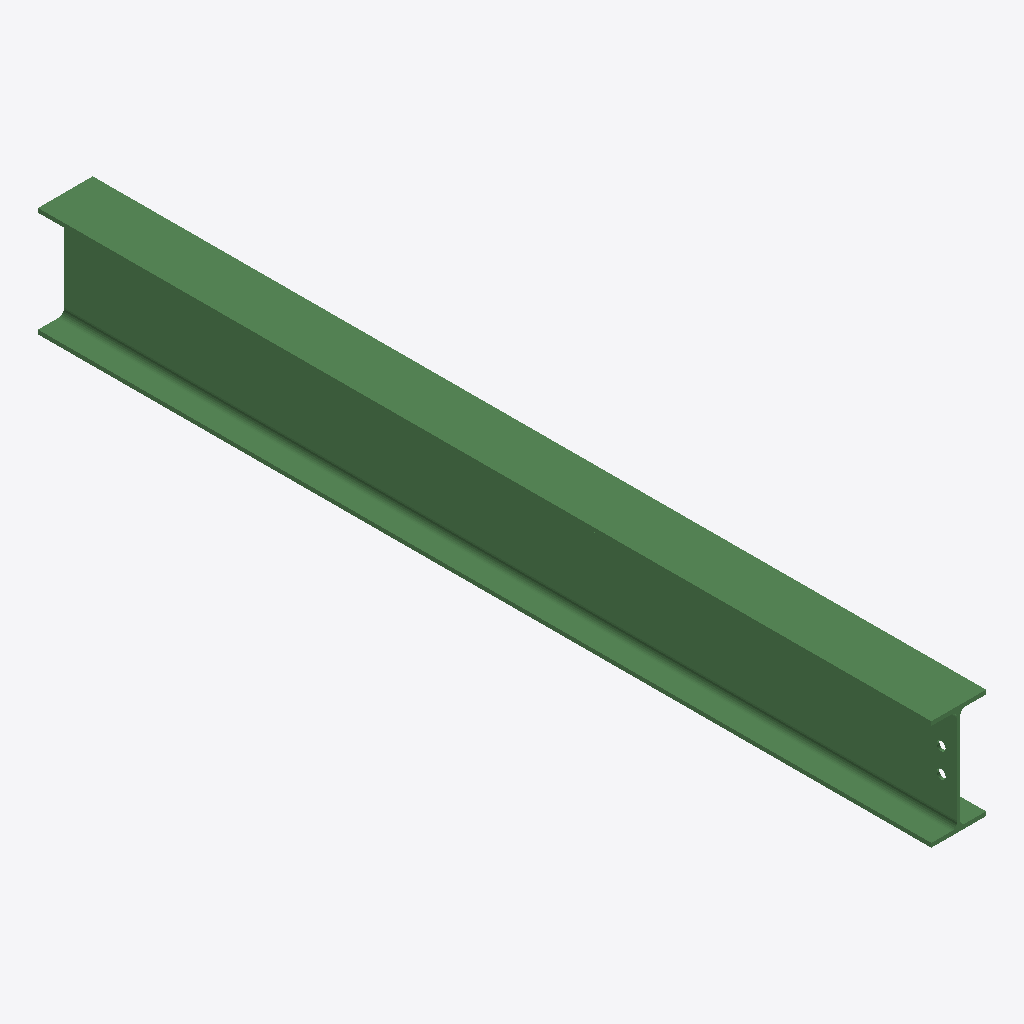
Isometric view of an IFC building model (IFC-SPF (STEP), schema IFC2X3, length unit millimetre), seen from the south-west, elements coloured by IFC class: 1 beam (green).
Extent 0.1 m × 2.2 m × 0.3 m (x, y, z). Storeys (1): Undefined at 0.00 m. Elements (1): 1 IfcBeam.

HEADER;
FILE_DESCRIPTION(('ViewDefinition[AISC_Steel_Detailing]','Option [BaseQuantities:Off]','Option [GridExport:On]','Option [Assemblies:Off]','Option [Bolts:On]','Option [Rebars:On]','Option [PourObjects:Off]','Option [Welds:On]','Option [SurfaceTreatments:On]','Option [LocationBy:0]','Option [ViewColors:Off]','Option [SectionedSpine:Off]','[2 more]'),'2;1');
FILE_NAME('b_390_Qty_1.ifc','2026-05-16T11:53:05',('GIOVANNIPC\\gcorrea'),('Structural Designer'),'IFC Database version: Work','Tekla Structures 2020 Service Pack 5, IFC Export','');
FILE_SCHEMA(('IFC2X3'));
ENDSEC;
DATA;
#37=IFCPROJECT('2G7ZFDNE16yBDU14FA92Me',#5,'Proyecto',$,$,$,$,(#11),#36);
#39=IFCSITE('2xvEzEinjBTea80yOTcujY',#5,'Obra',$,$,#38,$,$,.ELEMENT.,$,$,$,$,$);
#41=IFCBUILDING('2Px2WKfcv5bhMhbokv9u0p',#5,'Undefined',$,$,#40,$,$,.ELEMENT.,$,$,$);
#43=IFCBUILDINGSTOREY('29hdEUCErFze9E_VIAceOd',#5,'Undefined',$,$,#42,$,$,.ELEMENT.,0.0);
#67=IFCBEAM('3$5tN9x$L14fC1zlBboX7s',#44,'BEAM','IPE270','IPE270',#48,#66,'IDff1775c9-eff5-4112-9301-f6f2e5ca11f6');
ENDSEC;
